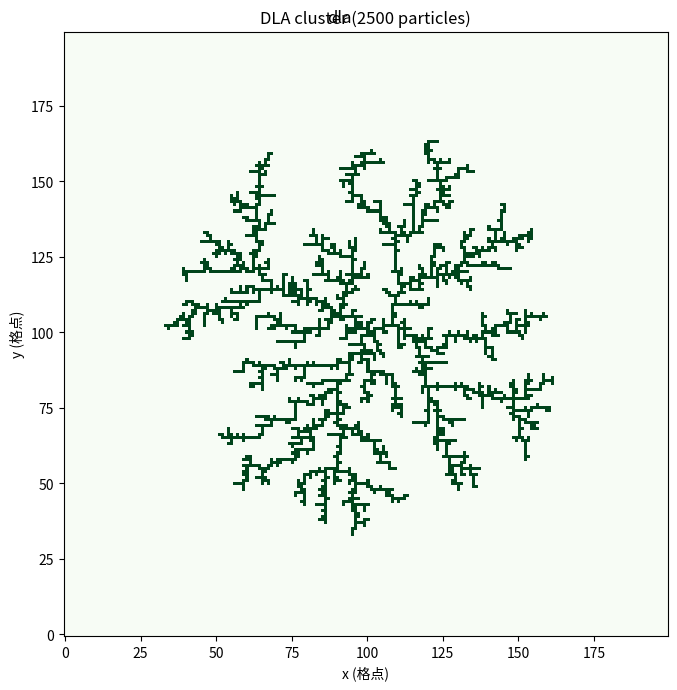
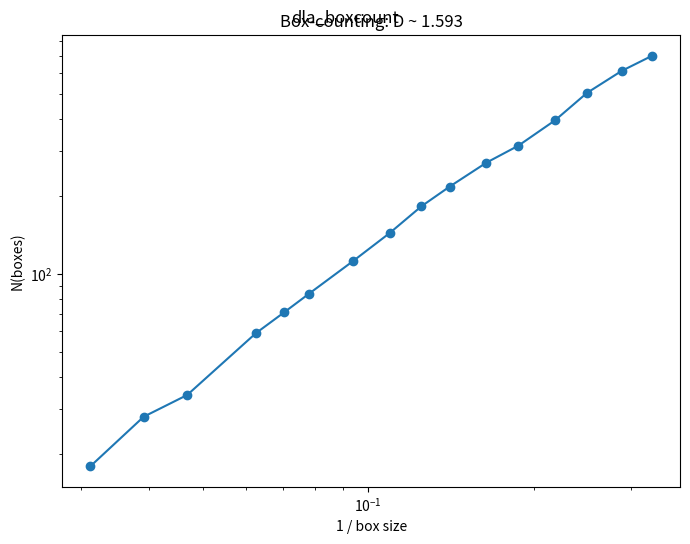

Recreate these plots in Python, in order.
"""
Diffusion-Limited Aggregation (DLA): random walkers stick to a growing
cluster, producing a fractal with box-counting dimension ~1.71 in 2D.
"""
import numpy as np
import matplotlib.pyplot as plt


# grid; (i,j) with occupied flag. seed at center.
L = 200
occ = np.zeros((L, L), dtype=bool)
cx = cy = L // 2
occ[cx, cy] = True
r_max = 1.0                       # current cluster radius
r_launch = r_max + 5
r_escape = (L // 2) - 3

steps4 = np.array([[1, 0], [-1, 0], [0, 1], [0, -1]])
N_target = 2500
n = 0
rng = np.random.default_rng(0)
while n < N_target:
    # launch on a circle of radius r_launch
    ang = rng.uniform(0, 2 * np.pi)
    r = r_launch
    i = int(cx + r * np.cos(ang))
    j = int(cy + r * np.sin(ang))
    if not (0 <= i < L and 0 <= j < L):
        continue
    safety = 0
    while True:
        d = rng.integers(0, 4)
        i += steps4[d, 0]
        j += steps4[d, 1]
        safety += 1
        if not (0 <= i < L and 0 <= j < L):
            break
        # check neighbours for sticking
        neighbours = ((i + 1 < L and occ[i + 1, j]) or
                      (i - 1 >= 0 and occ[i - 1, j]) or
                      (j + 1 < L and occ[i, j + 1]) or
                      (j - 1 >= 0 and occ[i, j - 1]))
        if neighbours:
            occ[i, j] = True
            n += 1
            rr = np.hypot(i - cx, j - cy)
            if rr > r_max:
                r_max = rr
                r_launch = r_max + 5
            break
        # acceleration: when far from the cluster (empty region), take a big
        # hop toward the centre instead of single-stepping through empty space.
        # This preserves the cluster statistics near the growth front while
        # eliminating the bulk of wasted random-walk steps.
        dist = np.hypot(i - cx, j - cy)
        if dist > r_max + 4:
            jump = int(dist - r_max - 2)
            if jump > 0:
                i -= int(round(jump * (i - cx) / dist))
                j -= int(round(jump * (j - cy) / dist))
                if not (0 <= i < L and 0 <= j < L):
                    break
                continue
        if dist > r_escape:
            break
        if safety > 8 * L:
            break
    if n % 1000 == 0 and n > 0:
        print(f"  DLA particles: {n}, r_max={r_max:.0f}")

# --- box-counting dimension ---
ys, xs = np.where(occ)
pts = np.column_stack([xs, ys]).astype(float)
xmin, xmax = pts[:, 0].min(), pts[:, 0].max()
ymin, ymax = pts[:, 1].min(), pts[:, 1].max()
Lx = xmax - xmin
Ly = ymax - ymin
ks = np.unique(np.logspace(np.log10(4), np.log10(Lx / 3), 18).astype(int))
inv_eps, Ns = [], []
for k in ks:
    eps = Lx / k
    bx = ((pts[:, 0] - xmin) / eps).astype(int)
    by = ((pts[:, 1] - ymin) / eps).astype(int)
    Ns.append(len(set(zip(bx.tolist(), by.tolist()))))
    inv_eps.append(1.0 / eps)
inv_eps = np.array(inv_eps); Ns = np.array(Ns)
# fit middle scaling region
m = (inv_eps > 1.0 / (Lx / 6)) & (inv_eps < 1.0 / 8)
slope = np.polyfit(np.log(inv_eps[m]), np.log(Ns[m]), 1)[0]
print(f"DLA box-counting dim ~ {slope:.3f}")

# --- plot ---
fig, ax = plt.subplots(figsize=(7, 7))
ax.imshow(occ, cmap='Greens', origin='lower')
ax.set_title(f"DLA cluster ({N_target} particles)")
ax.set_xlabel("x (格点)"); ax.set_ylabel("y (格点)")
plt.tight_layout(); plt.suptitle('dla')
fig, ax = plt.subplots(figsize=(7, 5.5))
ax.loglog(inv_eps, Ns, 'o-')
ax.set_xlabel("1 / box size"); ax.set_ylabel("N(boxes)")
ax.set_title(f"Box-counting: D ~ {slope:.3f}")
plt.tight_layout(); plt.suptitle('dla_boxcount')
print("saved ch22 dla + boxcount")

plt.show()
